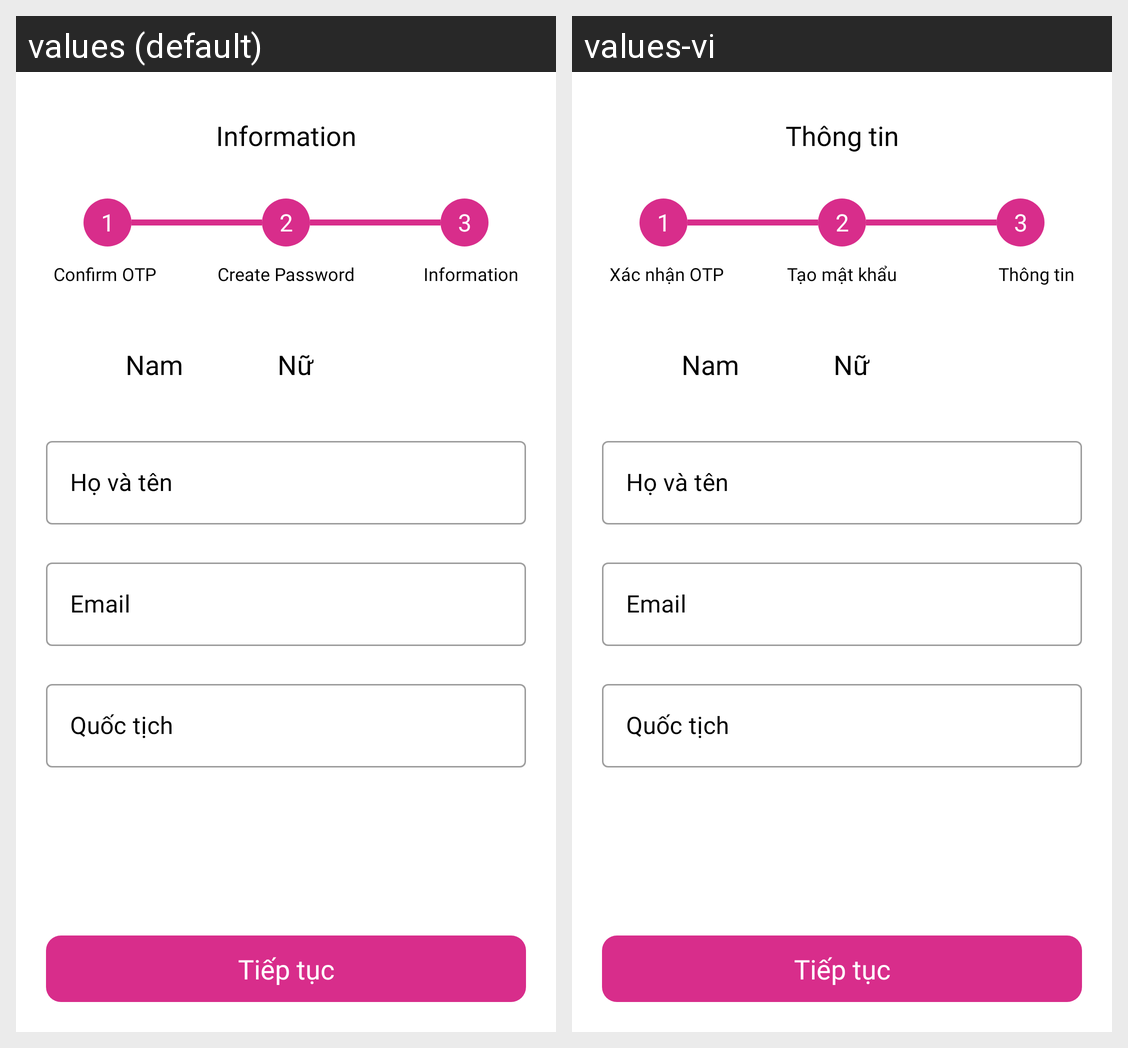

Strings drawn on this Android screen and how each of the app's shown locales translates them:
Android screen res/layout/activity_new_profile.xml rendered under 2 locales, left to right: values (default), values-vi. Device: Nexus 5 (rendered at 1080×1920; each locale shown at half size, 540×960, under a caption strip naming it); theme Theme.Momo.
Strings drawn on this screen, with the default value and each locale's value (text and hints the layout hard-codes, and strings that could not be matched under every locale, appear in the picture but are not listed):

information
  values: Information
  values-vi: Thông tin

confirm_otp
  values: Confirm OTP
  values-vi: Xác nhận OTP

create_password
  values: Create Password
  values-vi: Tạo mật khẩu

information_
  values: Information
  values-vi: Thông tin

next
  values: Tiếp tục
  values-vi: Tiếp tục
